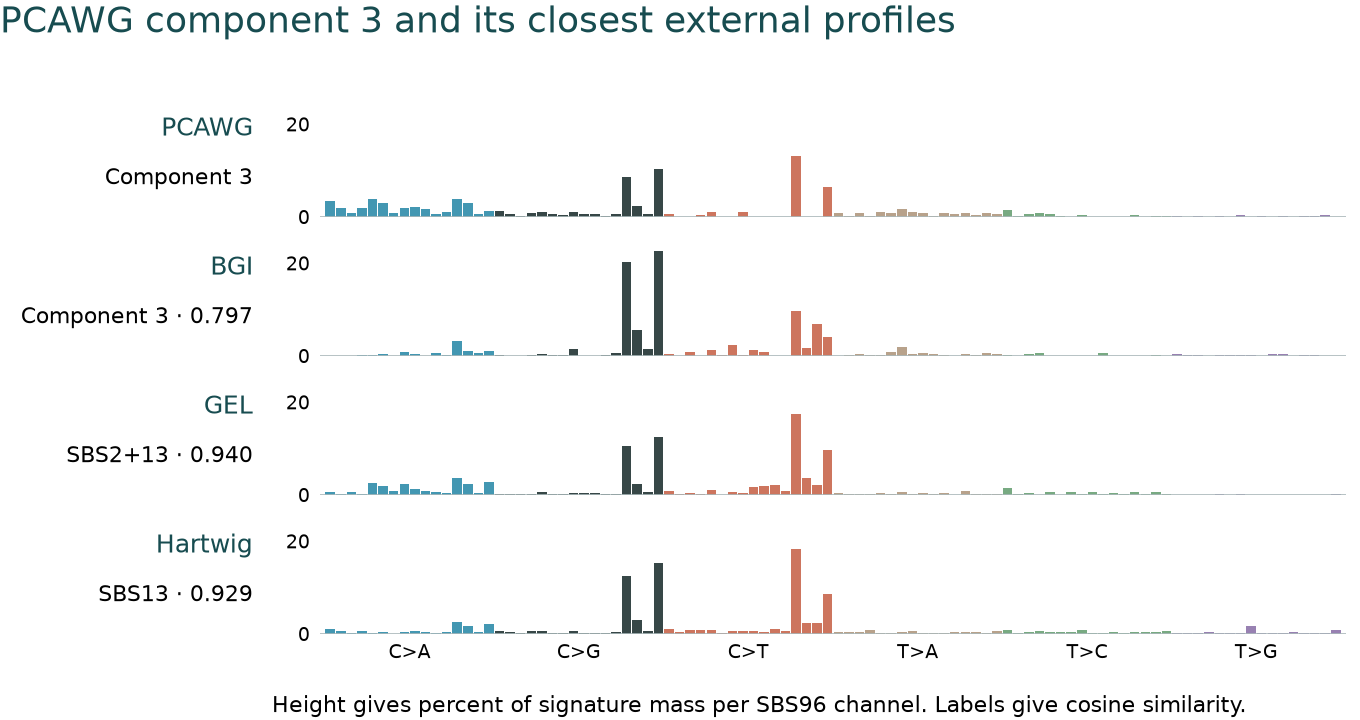

The data file committed next to this chart (first rows):
component	cohort	profiles_compared	nearest	cosine
Component 1	BGI	5	Component 2	0.7124
Component 2	BGI	5	Component 1	0.7305
Component 3	BGI	5	Component 3	0.7972
Component 4	BGI	5	Component 1	0.1007
Component 5	BGI	5	Component 1	0.1873
Component 1	GEL	315	GEL-CNS_rare_SBS7a	0.999
Component 2	GEL	315	GEL-Lung_rare_SBS44	0.9438
Component 3	GEL	315	GEL-CNS_rare_SBS2+13	0.9396
Component 4	GEL	315	GEL-Colorectal_common_SBS17	0.9964
Component 5	GEL	315	GEL-Ovary_rare_SBS10a	0.9976
Component 1	Hartwig	249	Hartwig-Skin_common_SBS7a	0.9983
Component 2	Hartwig	249	Hartwig-Lung_rare_SBS44	0.9391
Component 3	Hartwig	249	Hartwig-Skin_common_SBS13	0.9291
Component 4	Hartwig	249	Hartwig-Lung_common_SBS17	0.9951
Component 5	Hartwig	249	Hartwig-Colorectal_rare_SBS10a	0.9599
Component 1	COSMIC v3	67	SBS7a	0.988
Component 2	COSMIC v3	67	SBS44	0.8245
Component 3	COSMIC v3	67	SBS13	0.6488
Component 4	COSMIC v3	67	SBS17b	0.9398
Component 5	COSMIC v3	67	SBS10a	0.9226
